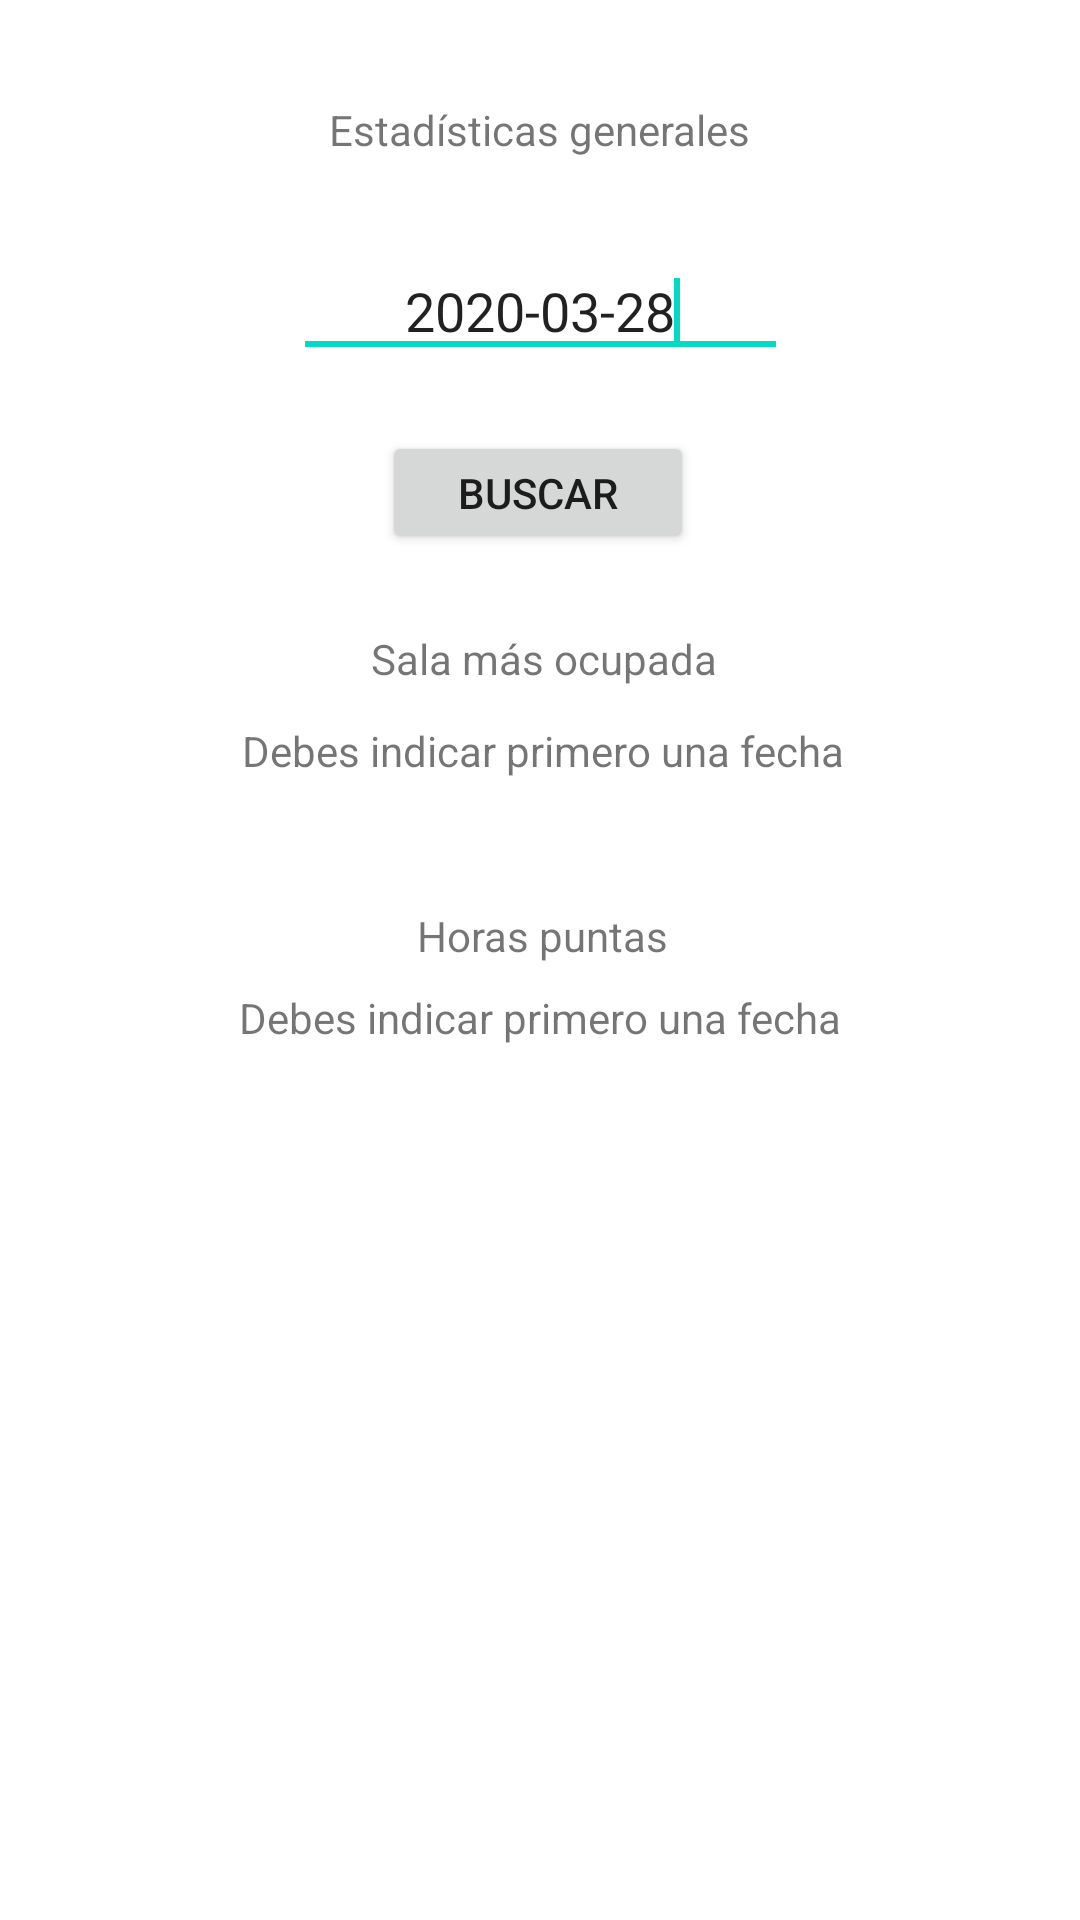

Layout XML and referenced resources for this Android screen:
<!-- AndroidManifest.xml: application theme AppTheme -->
<!-- res/layout/activity_stats.xml -->
<?xml version="1.0" encoding="utf-8"?>
<androidx.constraintlayout.widget.ConstraintLayout xmlns:android="http://schemas.android.com/apk/res/android"
    xmlns:app="http://schemas.android.com/apk/res-auto"
    xmlns:tools="http://schemas.android.com/tools"
    android:layout_width="match_parent"
    android:layout_height="match_parent"
    tools:context=".StatsActivity">

    <TextView
        android:id="@+id/titulo"
        android:layout_width="wrap_content"
        android:layout_height="wrap_content"
        android:focusable="false"
        android:text="Estadísticas generales"
        app:layout_constraintBottom_toBottomOf="parent"
        app:layout_constraintEnd_toEndOf="parent"
        app:layout_constraintStart_toStartOf="parent"
        app:layout_constraintTop_toTopOf="parent"
        app:layout_constraintVertical_bias="0.054" />


    <EditText
        android:id="@+id/dayFilterText"
        android:layout_width="165dp"
        android:layout_height="40dp"
        android:layout_alignParentLeft="true"

        android:ems="10"
        android:gravity="center_horizontal"
        android:inputType="date"
        android:text="2020-03-28"
        android:foregroundGravity="center_horizontal"

        app:layout_constraintBottom_toBottomOf="parent"
        app:layout_constraintEnd_toEndOf="parent"
        app:layout_constraintStart_toStartOf="parent"
        app:layout_constraintTop_toTopOf="parent"
        app:layout_constraintVertical_bias="0.138"
        >

        <requestFocus />
    </EditText>

    <TextView
        android:id="@+id/horasPuntas2"
        android:layout_width="285dp"
        android:layout_height="81dp"
        android:focusable="false"
        android:gravity="center_horizontal"
        android:text="Debes indicar primero una fecha"
        android:visibility="visible"
        app:layout_constraintBottom_toBottomOf="parent"
        app:layout_constraintEnd_toEndOf="parent"
        app:layout_constraintStart_toStartOf="parent"
        app:layout_constraintTop_toTopOf="parent"
        app:layout_constraintVertical_bias="0.59" />

    <TextView
        android:id="@+id/salaMasOcupada2"
        android:layout_width="288dp"
        android:layout_height="29dp"
        android:focusable="false"
        android:gravity="center_horizontal"
        android:text="Debes indicar primero una fecha"
        android:visibility="visible"
        app:layout_constraintBottom_toBottomOf="parent"
        app:layout_constraintEnd_toEndOf="parent"
        app:layout_constraintHorizontal_bias="0.512"
        app:layout_constraintStart_toStartOf="parent"
        app:layout_constraintTop_toTopOf="parent"
        app:layout_constraintVertical_bias="0.394" />

    <TextView
        android:id="@+id/salaMasOcupada"
        android:layout_width="wrap_content"
        android:layout_height="wrap_content"
        android:focusable="false"
        android:text="Sala más ocupada"
        app:layout_constraintBottom_toBottomOf="parent"
        app:layout_constraintEnd_toEndOf="parent"
        app:layout_constraintHorizontal_bias="0.506"
        app:layout_constraintStart_toStartOf="parent"
        app:layout_constraintTop_toTopOf="parent"
        app:layout_constraintVertical_bias="0.338" />

    <TextView
        android:id="@+id/horasPuntas"
        android:layout_width="wrap_content"
        android:layout_height="wrap_content"
        android:focusable="false"
        android:text="Horas puntas"
        app:layout_constraintBottom_toBottomOf="parent"
        app:layout_constraintEnd_toEndOf="parent"
        app:layout_constraintHorizontal_bias="0.504"
        app:layout_constraintStart_toStartOf="parent"
        app:layout_constraintTop_toTopOf="parent"
        app:layout_constraintVertical_bias="0.487" />

    <Button
        android:id="@+id/button_filtro_dia"
        android:layout_width="104dp"
        android:layout_height="41dp"

        android:layout_centerHorizontal="true"

        android:onClick="onSearchStatsClicked"

        android:text="Buscar"
        app:layout_constraintBottom_toBottomOf="parent"
        app:layout_constraintEnd_toEndOf="parent"
        app:layout_constraintHorizontal_bias="0.498"
        app:layout_constraintStart_toStartOf="parent"
        app:layout_constraintTop_toTopOf="parent"
        app:layout_constraintVertical_bias="0.24" />


</androidx.constraintlayout.widget.ConstraintLayout>
<!-- resources referenced by this layout -->
<resources>

</resources>
